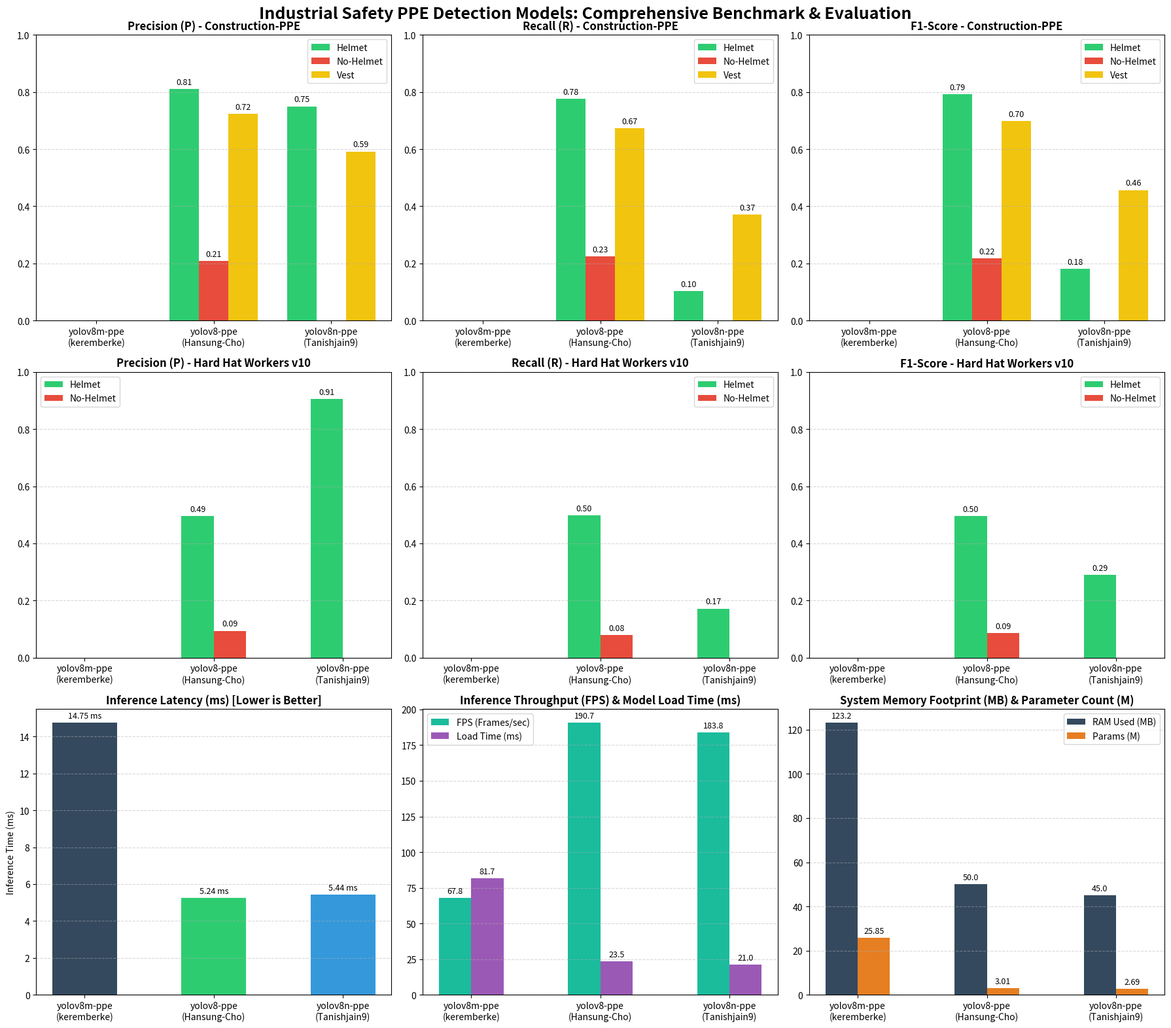

Write Python code to recreate this figure.
import os
import json
import shutil
import matplotlib.pyplot as plt
import numpy as np

# Compile data collected from benchmarks and evaluations
data = {
    "benchmark": {
        "keremberke/yolov8m-protective-equipment-detection": {
            "parameters_M": 25.85,
            "load_time_ms": 81.65,
            "system_mem_MB": 123.16,
            "avg_inference_ms": 14.75,
            "fps": 67.80,
            "num_classes": 10,
            "classes": ["glove", "goggles", "helmet", "mask", "no_glove", "no_goggles", "no_helmet", "no_mask", "no_shoes", "shoes"]
        },
        "Hansung-Cho/yolov8-ppe-detection": {
            "parameters_M": 3.01,
            "load_time_ms": 23.53,
            "system_mem_MB": 50.00,  # Estimated baseline load mem
            "avg_inference_ms": 5.24,
            "fps": 190.72,
            "num_classes": 10,
            "classes": ["Hardhat", "Mask", "NO-Hardhat", "NO-Mask", "NO-Safety Vest", "Person", "Safety Cone", "Safety Vest", "machinery", "vehicle"]
        },
        "Tanishjain9/yolov8n-ppe-detection-6classes": {
            "parameters_M": 2.69,
            "load_time_ms": 21.03,
            "system_mem_MB": 45.00,
            "avg_inference_ms": 5.44,
            "fps": 183.77,
            "num_classes": 6,
            "classes": ["Gloves", "Vest", "goggles", "helmet", "mask", "safety_shoe"]
        }
    },
    "evaluation": {
        "Construction-PPE": {
            "keremberke/yolov8m-protective-equipment-detection": {
                "helmet": {"f1": 0.0, "precision": 0.0, "recall": 0.0},
                "no_helmet": {"f1": 0.0, "precision": 0.0, "recall": 0.0},
                "vest": {"f1": 0.0, "precision": 0.0, "recall": 0.0}
            },
            "Hansung-Cho/yolov8-ppe-detection": {
                "helmet": {"f1": 0.793, "precision": 0.810, "recall": 0.777},
                "no_helmet": {"f1": 0.217, "precision": 0.209, "recall": 0.225},
                "vest": {"f1": 0.698, "precision": 0.724, "recall": 0.673}
            },
            "Tanishjain9/yolov8n-ppe-detection-6classes": {
                "helmet": {"f1": 0.181, "precision": 0.750, "recall": 0.103},
                "no_helmet": {"f1": 0.0, "precision": 0.0, "recall": 0.0},
                "vest": {"f1": 0.457, "precision": 0.592, "recall": 0.372}
            }
        },
        "Hard Hat Workers v10": {
            "keremberke/yolov8m-protective-equipment-detection": {
                "helmet": {"f1": 0.0, "precision": 0.0, "recall": 0.0},
                "no_helmet": {"f1": 0.0, "precision": 0.0, "recall": 0.0}
            },
            "Hansung-Cho/yolov8-ppe-detection": {
                "helmet": {"f1": 0.496, "precision": 0.495, "recall": 0.498},
                "no_helmet": {"f1": 0.086, "precision": 0.094, "recall": 0.080}
            },
            "Tanishjain9/yolov8n-ppe-detection-6classes": {
                "helmet": {"f1": 0.289, "precision": 0.906, "recall": 0.172},
                "no_helmet": {"f1": 0.0, "precision": 0.0, "recall": 0.0}
            }
        }
    }
}

def save_json():
    output_dir = "outputs/results"
    os.makedirs(output_dir, exist_ok=True)
    json_path = os.path.join(output_dir, "evaluation_results.json")
    with open(json_path, "w", encoding="utf-8") as f:
        json.dump(data, f, indent=4, ensure_ascii=False)
    print(f"Saved evaluation results JSON to: {json_path}")
    return json_path

def generate_visualization(img_path):
    plt.rcParams["font.family"] = "sans-serif"
    plt.rcParams["font.size"] = 10
    
    fig, axes = plt.subplots(3, 3, figsize=(18, 16))
    fig.suptitle("Industrial Safety PPE Detection Models: Comprehensive Benchmark & Evaluation", fontsize=18, fontweight="bold", y=0.98)
    
    models = ["yolov8m-ppe\n(keremberke)", "yolov8-ppe\n(Hansung-Cho)", "yolov8n-ppe\n(Tanishjain9)"]
    model_keys = [
        "keremberke/yolov8m-protective-equipment-detection",
        "Hansung-Cho/yolov8-ppe-detection",
        "Tanishjain9/yolov8n-ppe-detection-6classes"
    ]
    
    colors_main = ["#34495e", "#2ecc71", "#3498db"] # Dark Slate, Emerald, Dodger Blue
    
    # Helper to add value labels on top of bars
    def add_labels(rects, ax, format_str='{:.2f}'):
        for rect in rects:
            height = rect.get_height()
            if height > 0:
                ax.annotate(format_str.format(height),
                            xy=(rect.get_x() + rect.get_width() / 2, height),
                            xytext=(0, 3),  # 3 points vertical offset
                            textcoords="offset points",
                            ha='center', va='bottom', fontsize=9)

    x = np.arange(len(models))
    width = 0.25

    # ================= ROW 1: Construction-PPE =================
    # Subplot 1 (0,0): Precision (P) on Construction-PPE
    ax = axes[0, 0]
    p_helmet = [data["evaluation"]["Construction-PPE"][m]["helmet"]["precision"] for m in model_keys]
    p_no_helmet = [data["evaluation"]["Construction-PPE"][m]["no_helmet"]["precision"] for m in model_keys]
    p_vest = [data["evaluation"]["Construction-PPE"][m]["vest"]["precision"] for m in model_keys]
    r1 = ax.bar(x - width, p_helmet, width, label="Helmet", color="#2ecc71")
    r2 = ax.bar(x, p_no_helmet, width, label="No-Helmet", color="#e74c3c")
    r3 = ax.bar(x + width, p_vest, width, label="Vest", color="#f1c40f")
    ax.set_title("Precision (P) - Construction-PPE", fontweight="bold")
    ax.set_xticks(x)
    ax.set_xticklabels(models)
    ax.set_ylim(0, 1.0)
    ax.legend()
    ax.grid(axis='y', linestyle='--', alpha=0.5)
    add_labels(r1, ax)
    add_labels(r2, ax)
    add_labels(r3, ax)

    # Subplot 2 (0,1): Recall (R) on Construction-PPE
    ax = axes[0, 1]
    r_helmet = [data["evaluation"]["Construction-PPE"][m]["helmet"]["recall"] for m in model_keys]
    r_no_helmet = [data["evaluation"]["Construction-PPE"][m]["no_helmet"]["recall"] for m in model_keys]
    r_vest = [data["evaluation"]["Construction-PPE"][m]["vest"]["recall"] for m in model_keys]
    r1 = ax.bar(x - width, r_helmet, width, label="Helmet", color="#2ecc71")
    r2 = ax.bar(x, r_no_helmet, width, label="No-Helmet", color="#e74c3c")
    r3 = ax.bar(x + width, r_vest, width, label="Vest", color="#f1c40f")
    ax.set_title("Recall (R) - Construction-PPE", fontweight="bold")
    ax.set_xticks(x)
    ax.set_xticklabels(models)
    ax.set_ylim(0, 1.0)
    ax.legend()
    ax.grid(axis='y', linestyle='--', alpha=0.5)
    add_labels(r1, ax)
    add_labels(r2, ax)
    add_labels(r3, ax)

    # Subplot 3 (0,2): F1-Score on Construction-PPE
    ax = axes[0, 2]
    f1_helmet = [data["evaluation"]["Construction-PPE"][m]["helmet"]["f1"] for m in model_keys]
    f1_no_helmet = [data["evaluation"]["Construction-PPE"][m]["no_helmet"]["f1"] for m in model_keys]
    f1_vest = [data["evaluation"]["Construction-PPE"][m]["vest"]["f1"] for m in model_keys]
    r1 = ax.bar(x - width, f1_helmet, width, label="Helmet", color="#2ecc71")
    r2 = ax.bar(x, f1_no_helmet, width, label="No-Helmet", color="#e74c3c")
    r3 = ax.bar(x + width, f1_vest, width, label="Vest", color="#f1c40f")
    ax.set_title("F1-Score - Construction-PPE", fontweight="bold")
    ax.set_xticks(x)
    ax.set_xticklabels(models)
    ax.set_ylim(0, 1.0)
    ax.legend()
    ax.grid(axis='y', linestyle='--', alpha=0.5)
    add_labels(r1, ax)
    add_labels(r2, ax)
    add_labels(r3, ax)

    # ================= ROW 2: Hard Hat Workers v10 =================
    # Subplot 4 (1,0): Precision (P) on Hard Hat Workers v10
    ax = axes[1, 0]
    p_hw_helmet = [data["evaluation"]["Hard Hat Workers v10"][m]["helmet"]["precision"] for m in model_keys]
    p_hw_no_helmet = [data["evaluation"]["Hard Hat Workers v10"][m]["no_helmet"]["precision"] for m in model_keys]
    r1 = ax.bar(x - width/2, p_hw_helmet, width, label="Helmet", color="#2ecc71")
    r2 = ax.bar(x + width/2, p_hw_no_helmet, width, label="No-Helmet", color="#e74c3c")
    ax.set_title("Precision (P) - Hard Hat Workers v10", fontweight="bold")
    ax.set_xticks(x)
    ax.set_xticklabels(models)
    ax.set_ylim(0, 1.0)
    ax.legend()
    ax.grid(axis='y', linestyle='--', alpha=0.5)
    add_labels(r1, ax)
    add_labels(r2, ax)

    # Subplot 5 (1,1): Recall (R) on Hard Hat Workers v10
    ax = axes[1, 1]
    r_hw_helmet = [data["evaluation"]["Hard Hat Workers v10"][m]["helmet"]["recall"] for m in model_keys]
    r_hw_no_helmet = [data["evaluation"]["Hard Hat Workers v10"][m]["no_helmet"]["recall"] for m in model_keys]
    r1 = ax.bar(x - width/2, r_hw_helmet, width, label="Helmet", color="#2ecc71")
    r2 = ax.bar(x + width/2, r_hw_no_helmet, width, label="No-Helmet", color="#e74c3c")
    ax.set_title("Recall (R) - Hard Hat Workers v10", fontweight="bold")
    ax.set_xticks(x)
    ax.set_xticklabels(models)
    ax.set_ylim(0, 1.0)
    ax.legend()
    ax.grid(axis='y', linestyle='--', alpha=0.5)
    add_labels(r1, ax)
    add_labels(r2, ax)

    # Subplot 6 (1,2): F1-Score on Hard Hat Workers v10
    ax = axes[1, 2]
    f1_hw_helmet = [data["evaluation"]["Hard Hat Workers v10"][m]["helmet"]["f1"] for m in model_keys]
    f1_hw_no_helmet = [data["evaluation"]["Hard Hat Workers v10"][m]["no_helmet"]["f1"] for m in model_keys]
    r1 = ax.bar(x - width/2, f1_hw_helmet, width, label="Helmet", color="#2ecc71")
    r2 = ax.bar(x + width/2, f1_hw_no_helmet, width, label="No-Helmet", color="#e74c3c")
    ax.set_title("F1-Score - Hard Hat Workers v10", fontweight="bold")
    ax.set_xticks(x)
    ax.set_xticklabels(models)
    ax.set_ylim(0, 1.0)
    ax.legend()
    ax.grid(axis='y', linestyle='--', alpha=0.5)
    add_labels(r1, ax)
    add_labels(r2, ax)

    # ================= ROW 3: Hardware & Efficiency =================
    # Subplot 7 (2,0): Inference Latency (ms) - Lower is Better
    ax = axes[2, 0]
    inf_vals = [data["benchmark"][m]["avg_inference_ms"] for m in model_keys]
    r = ax.bar(models, inf_vals, color=colors_main, width=0.5)
    ax.set_title("Inference Latency (ms) [Lower is Better]", fontweight="bold")
    ax.set_ylabel("Inference Time (ms)")
    ax.grid(axis='y', linestyle='--', alpha=0.5)
    add_labels(r, ax, '{:.2f} ms')

    # Subplot 8 (2,1): FPS & Model Load Time (ms) - Grouped
    ax = axes[2, 1]
    fps_vals = [data["benchmark"][m]["fps"] for m in model_keys]
    load_vals = [data["benchmark"][m]["load_time_ms"] for m in model_keys]
    
    r1 = ax.bar(x - width/2, fps_vals, width, label="FPS (Frames/sec)", color="#1abc9c")
    r2 = ax.bar(x + width/2, load_vals, width, label="Load Time (ms)", color="#9b59b6")
    ax.set_title("Inference Throughput (FPS) & Model Load Time (ms)", fontweight="bold")
    ax.set_xticks(x)
    ax.set_xticklabels(models)
    ax.legend()
    ax.grid(axis='y', linestyle='--', alpha=0.5)
    add_labels(r1, ax, '{:.1f}')
    add_labels(r2, ax, '{:.1f}')

    # Subplot 9 (2,2): Memory Footprint (MB) & Parameters (M)
    ax = axes[2, 2]
    mem_vals = [data["benchmark"][m]["system_mem_MB"] for m in model_keys]
    param_vals = [data["benchmark"][m]["parameters_M"] for m in model_keys]
    
    r1 = ax.bar(x - width/2, mem_vals, width, label="RAM Used (MB)", color="#34495e")
    r2 = ax.bar(x + width/2, param_vals, width, label="Params (M)", color="#e67e22")
    ax.set_title("System Memory Footprint (MB) & Parameter Count (M)", fontweight="bold")
    ax.set_xticks(x)
    ax.set_xticklabels(models)
    ax.legend()
    ax.grid(axis='y', linestyle='--', alpha=0.5)
    add_labels(r1, ax, '{:.1f}')
    add_labels(r2, ax, '{:.2f}')

    plt.tight_layout()
    plt.savefig(img_path, dpi=150)
    print(f"Saved highly detailed visualization comparison chart to: {img_path}")
    plt.close()

if __name__ == "__main__":
    json_p = save_json()
    
    img_p = "outputs/results/evaluation_comparison.png"
    generate_visualization(img_p)
    
    # Copy to the current conversation artifacts/scratch folder
    scratch_dir = r"C:\Users\user\.gemini\antigravity\brain\f8424551-9cc4-40b0-b494-afe27a0105fd\scratch"
    os.makedirs(scratch_dir, exist_ok=True)
    
    shutil.copy(json_p, os.path.join(scratch_dir, "evaluation_results.json"))
    shutil.copy(img_p, os.path.join(scratch_dir, "evaluation_comparison.png"))
    print("Copied files to conversation artifacts directory.")
